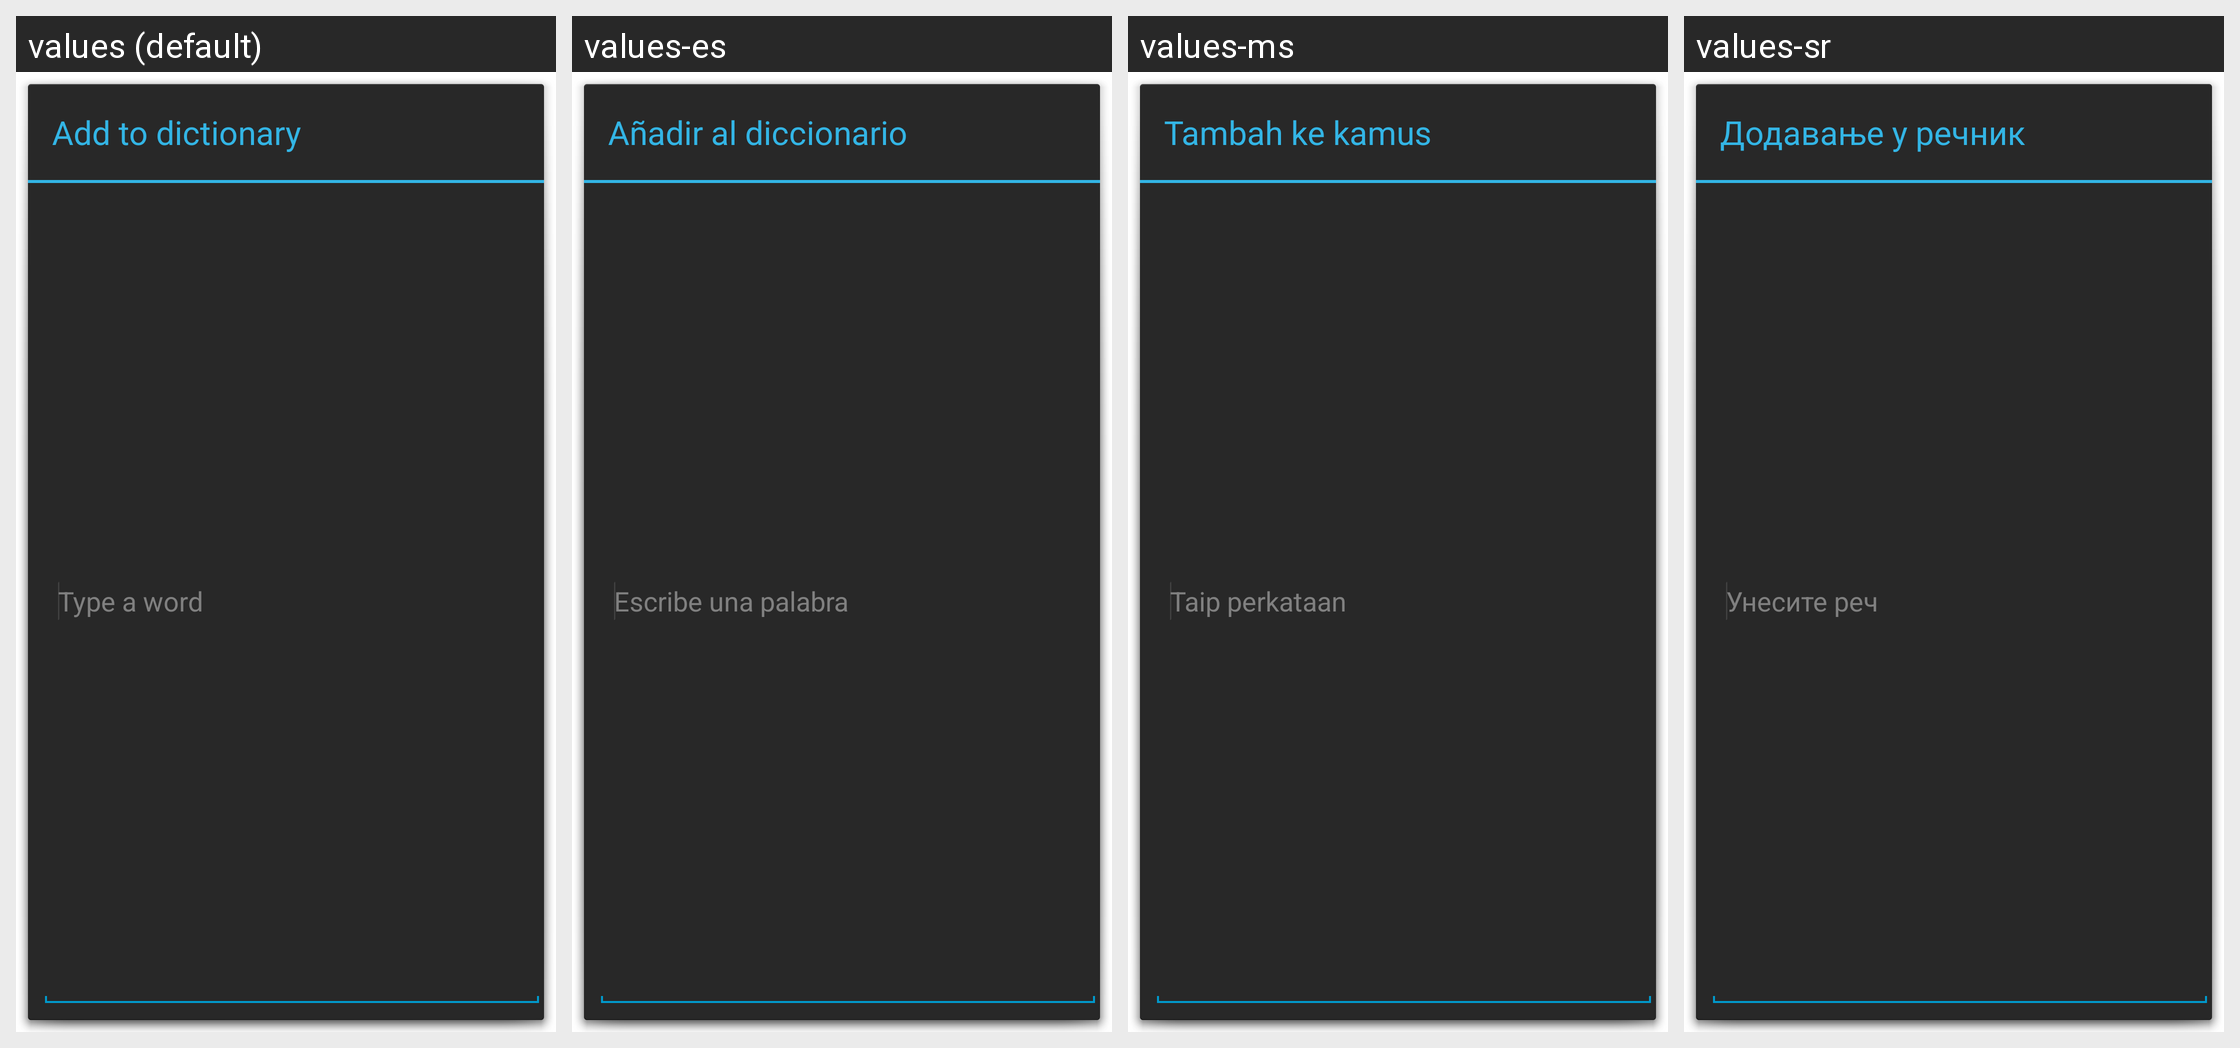

For this localized Android screen grid, give each drawn string resource with its value in every locale shown.
Android screen res/layout/user_dictionary_add_word.xml rendered under 4 locales, left to right: values (default), values-es, values-ms, values-sr. Device: Nexus 5 (rendered at 1080×1920; each locale shown at half size, 540×960, under a caption strip naming it); theme android:Theme.Holo.Dialog.NoActionBar.
Other locales in the repository, not shown: values-es-rUS, values-fr, values-in, values-ms-rMY, values-zh-rCN, values-zh-rHK.
Strings drawn on this screen, with the default value and each locale's value (text and hints the layout hard-codes, and strings that could not be matched under every locale, appear in the picture but are not listed):

user_dict_settings_add_dialog_title
  values: Add to dictionary
  values-es: Añadir al diccionario
  values-ms: Tambah ke kamus
  values-sr: Додавање у речник

user_dict_settings_add_word_hint
  values: Type a word
  values-es: Escribe una palabra
  values-ms: Taip perkataan
  values-sr: Унесите реч
